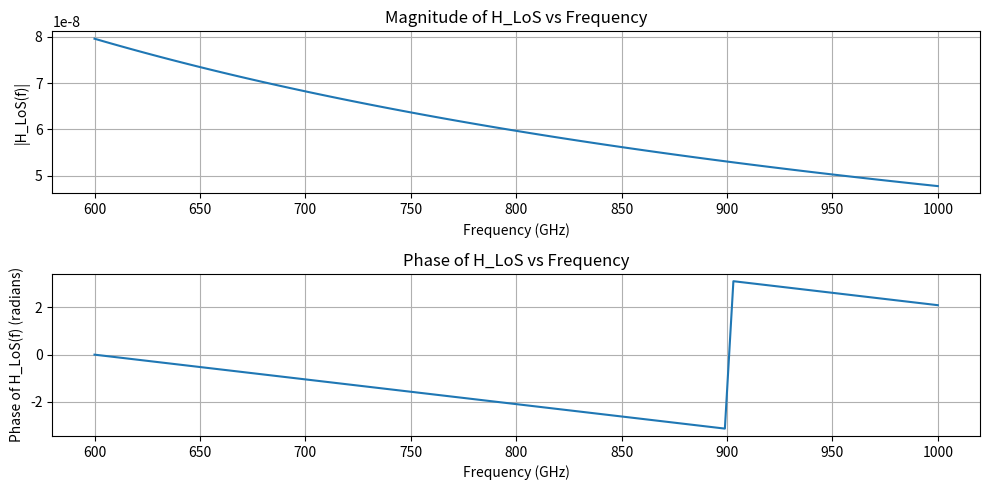
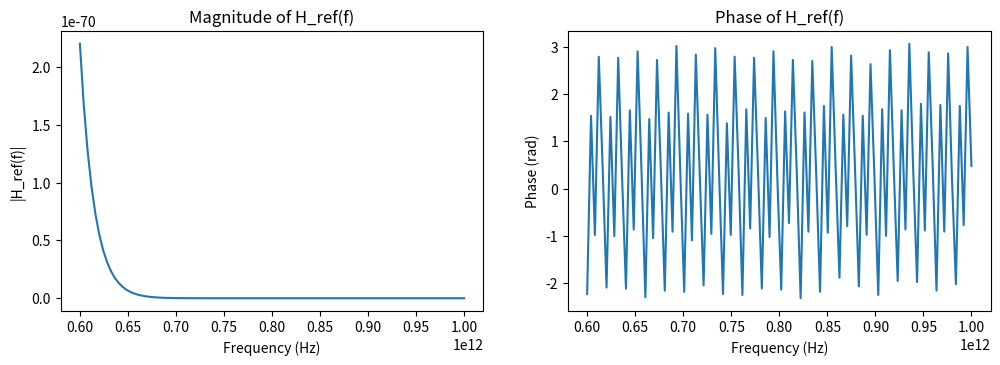
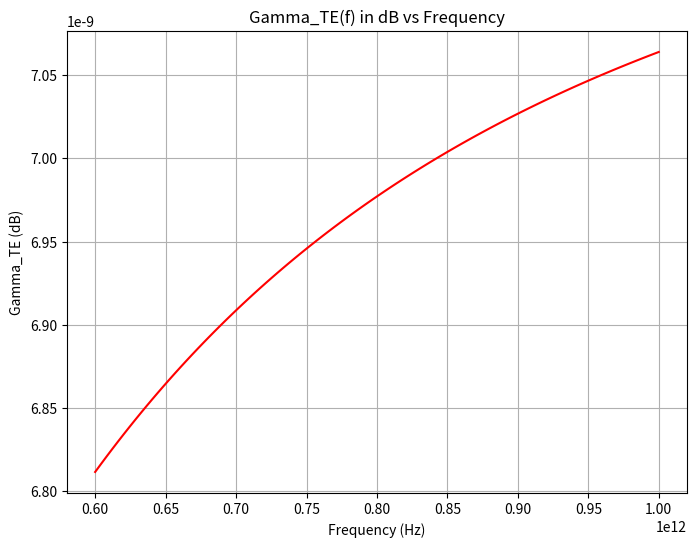
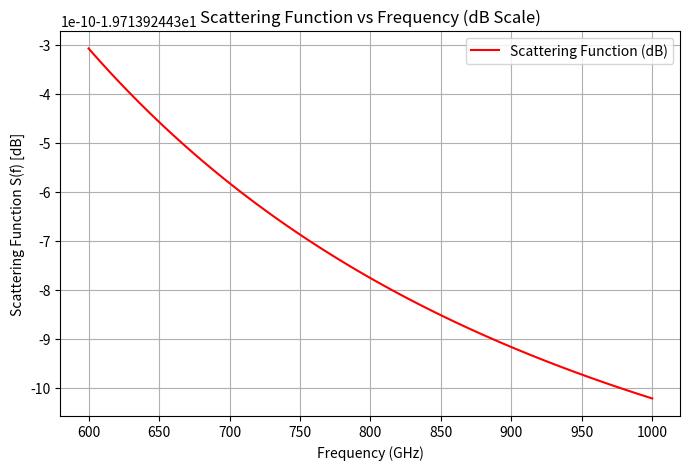
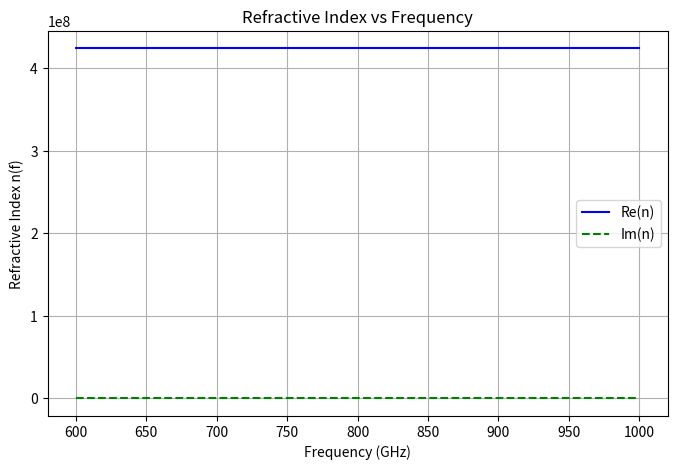
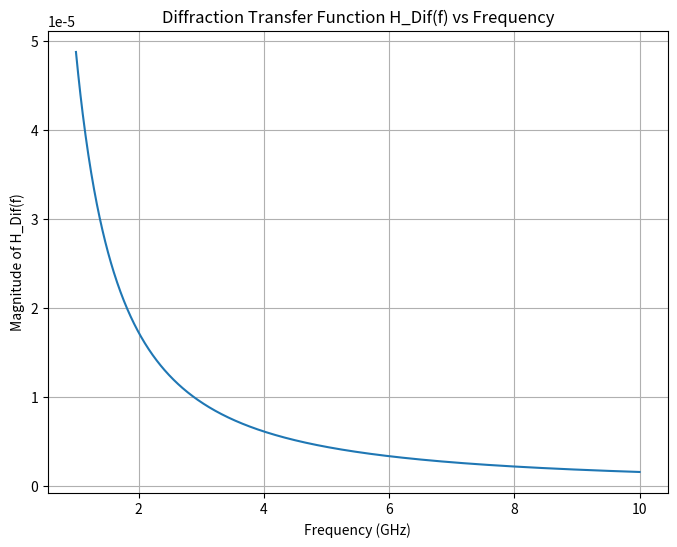
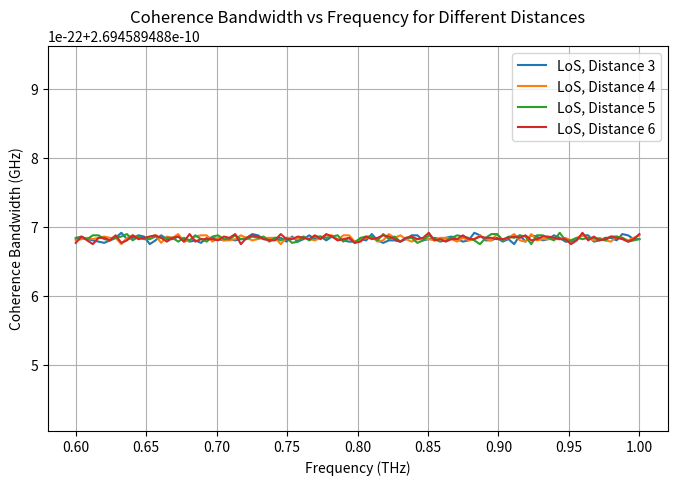
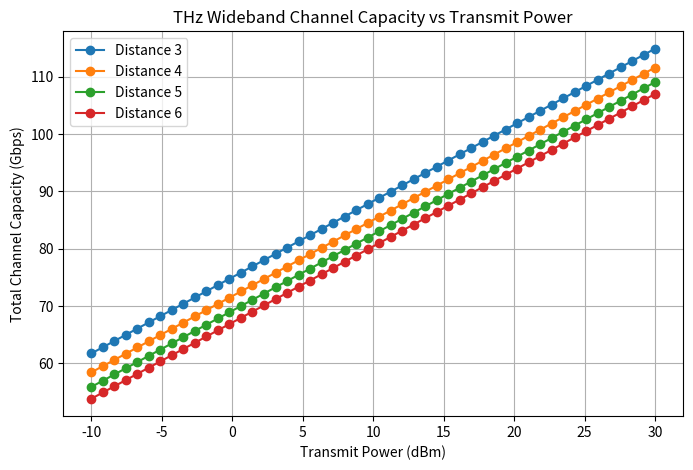
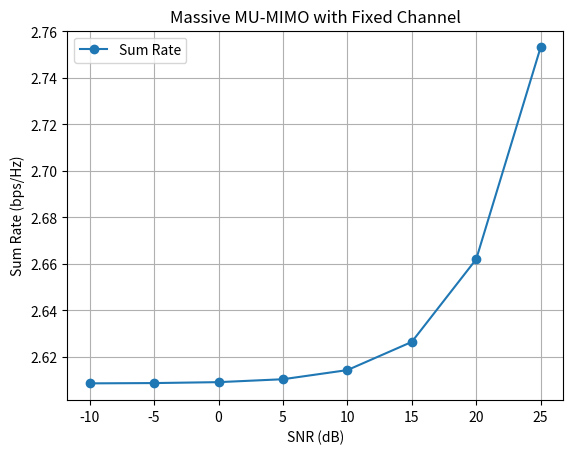
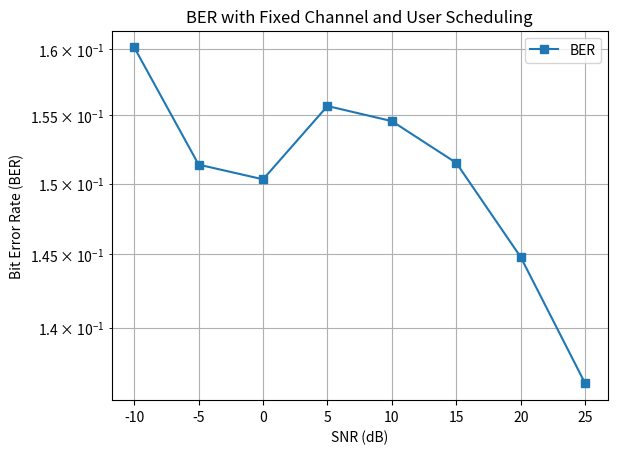
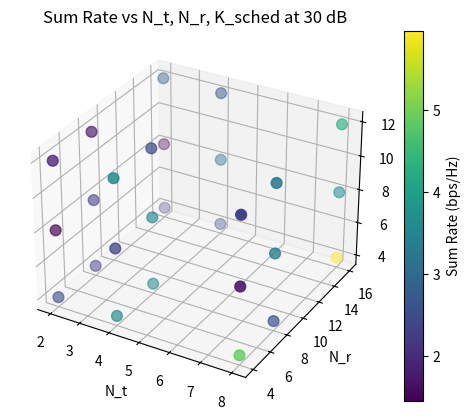
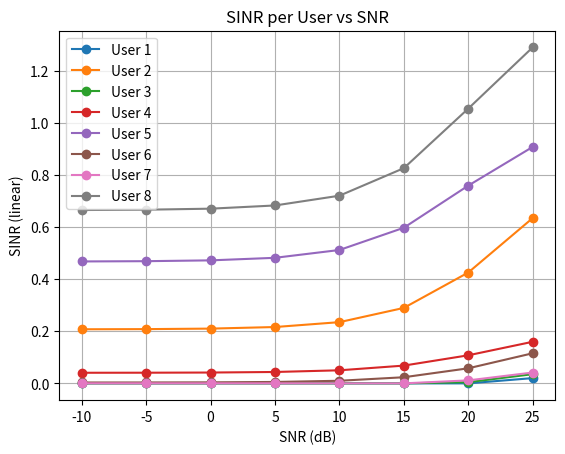
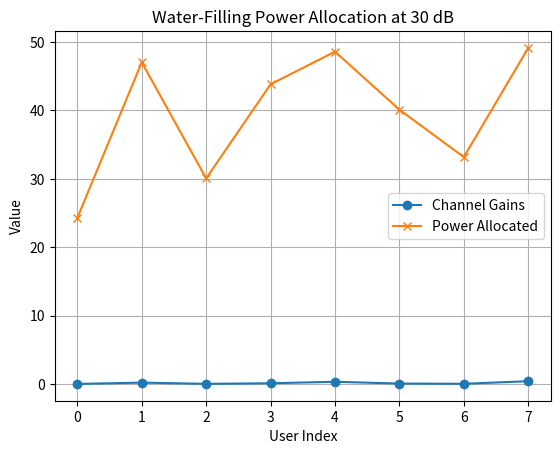
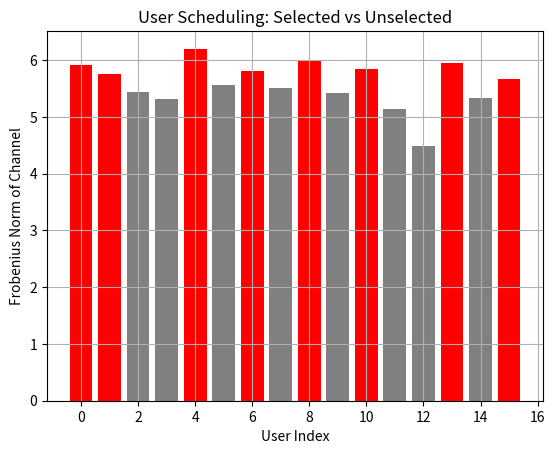
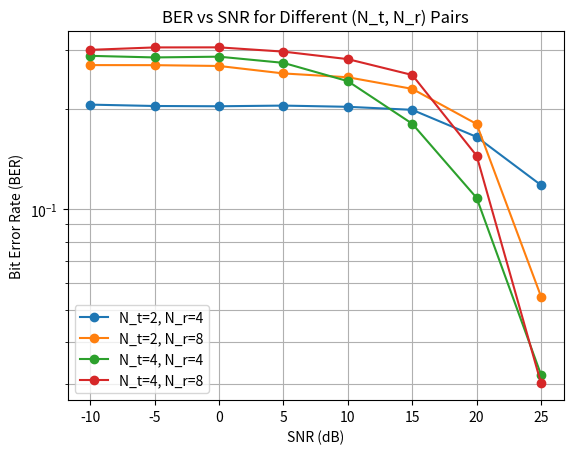

Write Python code to recreate these figures, in order.
# -*- coding: utf-8 -*-
"""Aircraft_Communication_THz.ipynb

Automatically generated by Colab.

Original file is located at
    https://colab.research.google.com/<link-removed>

### Air to Ground Aircraft Communication Modelling and Analysis for THz frequency range

# [redacted]
# [redacted]
# [redacted]

LOS Propagation
"""

import numpy as np
import matplotlib.pyplot as plt
from scipy.special import factorial

def H_Spr(f, r):
  c = 3e8  # Speed of light
  return c / (4 * np.pi * f * r)

def H_LoS(f, r, t_los):
  return H_Spr(f, r) * np.exp(-1j * 2 * np.pi * f * t_los)

# Example parameters
r = 500  # Distance between transmitter and receiver (meters)
t_los = r / 3e8  # Time delay for line-of-sight propagation

# Define frequency range (0.6 THz to 1 THz)
frequencies = np.linspace(6e11, 1e12, 100)  # Frequency in Hz

# Compute H_LoS(f) for each frequency
H_LoS_values = [H_LoS(f, r, t_los) for f in frequencies]

# Compute magnitude and phase of H_LoS
H_LoS_magnitude = np.abs(H_LoS_values)
H_LoS_phase = np.angle(H_LoS_values)

# Plot magnitude
plt.figure(figsize=(10, 5))
plt.subplot(2, 1, 1)
plt.plot(frequencies / 1e9, H_LoS_magnitude)
plt.xlabel('Frequency (GHz)')
plt.ylabel('|H_LoS(f)|')
plt.title('Magnitude of H_LoS vs Frequency')
plt.grid(True)

# Plot phase
plt.subplot(2, 1, 2)
plt.plot(frequencies / 1e9, H_LoS_phase)
plt.xlabel('Frequency (GHz)')
plt.ylabel('Phase of H_LoS(f) (radians)')
plt.title('Phase of H_LoS vs Frequency')
plt.grid(True)

plt.tight_layout()
plt.show()

def H_Ref(f, c, r1, r2, r, tau_los, R_f):
    """
    Calculates H_Ref(f) according to the given formula, with tau_ref calculation.
    """
    tau_ref = tau_los + (r1 + r2 - r) / c
    term1 = c / (4 * np.pi * f * (r1 + r2))
    term2 = np.exp(-1j * 2 * np.pi * f * tau_ref - 0.5 * (r1 + r2))
    term3 = R_f(f)
    H_ref = term1 * term2 * term3
    return H_ref

def n_t(f, epsilon_inf=4, epsilon_s=10, tau=1e-12, u_r = 1):
    """
    Computes the frequency-dependent refractive index using a simple Debye model.
    :param f: Frequency (Hz)
    :param epsilon_inf: High-frequency permittivity
    :param epsilon_s: Static permittivity
    :param tau: Relaxation time (s)
    :return: Refractive index n_t(f)
    """

    omega = 2 * np.pi * f
    epsilon_r = epsilon_inf + (epsilon_s - epsilon_inf) / (1 + 1j * omega * tau)
    ref_t = np.sqrt(epsilon_r*u_r)*3e8
    return np.real(ref_t)

def gamma_te(f, r1, r2, r, n_t):
    cos_theta_i = (r1**2 + r2**2 - r**2) / (2 * r1 * r2)
    # theta_i = 0.5 * np.arccos(cos_theta_i)
    res = -np.exp(-2 * cos_theta_i / np.sqrt(n_t**2 - 1))
    return res

def rho(f, sigma, r1, r2, r, c):
    cos_theta_i = (r1**2 + r2**2 - r**2) / (2 * r1 * r2)
    # theta_i = 0.5 * np.arccos(cos_theta_i)
    res = np.exp((-8 * np.pi**2 * f**2 * sigma**2 *cos_theta_i**2) / (c**2))
    return res

def R_f(f, r1, r2, r, n_t, sigma, c):
    return gamma_te(f, r1, r2, r, n_t) * rho(f, sigma, r1, r2, r, c)

# Example usage and test cases:
c = 3e8  # Speed of light
r1 = 100
r2 = 150
r = 200
tau_los = c/r

sigma = 1e-3
relative_permittivity = 4.0
conductivity = 0.01

frequencies = np.linspace(6e11, 1e12, 100)  # Range of frequencies

H_ref_values = []
gamma_te_values = []
rho_values = []
R_f_values = []

for f in frequencies:
    ref_t = n_t(f, epsilon_inf=4, epsilon_s=10, tau=1e-12, u_r = 1)
    H_ref_values.append(H_Ref(f, c, r1, r2, r, tau_los, lambda f: R_f(f, r1, r2, r, ref_t, sigma, c)))
    gamma_te_values.append(gamma_te(f, r1, r2, r, ref_t))

H_ref_magnitudes = np.abs(H_ref_values)
H_ref_phases = np.angle(H_ref_values)

plt.figure(figsize=(12, 8))

plt.subplot(2, 2, 1)
plt.plot(frequencies, H_ref_magnitudes)
plt.title("Magnitude of H_ref(f)")
plt.xlabel("Frequency (Hz)")
plt.ylabel("|H_ref(f)|")

plt.subplot(2, 2, 2)
plt.plot(frequencies, H_ref_phases)
plt.title("Phase of H_ref(f)")
plt.xlabel("Frequency (Hz)")
plt.ylabel("Phase (rad)")

# Convert gamma_te to dB for frequency plot
gamma_te_dB = 20 * np.log10(np.abs(gamma_te_values))

# Plot gamma_te in dB vs frequency
plt.figure(figsize=(8, 6))
plt.plot(frequencies, gamma_te_dB, color='r')
plt.xlabel("Frequency (Hz)")
plt.ylabel("Gamma_TE (dB)")
plt.title("Gamma_TE(f) in dB vs Frequency")
plt.grid(True)
plt.show()

def H_Sca(f, rho_0, L, F, lx, ly, g, theta_1):
    """
    Computes the scattering function S(f) based on the modified Beckmann-Kirchhoff theory.
    :param f: Frequency (Hz)
    :param rho_0: Roughness parameter
    :param L: Characteristic length scale (m)
    :param F: Fresnel coefficient
    :param lx: Correlation length in x-direction (m)
    :param ly: Correlation length in y-direction (m)
    :param g: RMS surface slope
    :param theta_1: Incident zenith angle (radians)
    :return: Computed scattering function S(f)
    """

    m_values = np.arange(1, 50)  # Truncate infinite sum at m=50
    v_s = 1  # Example scattering coefficient, modify as needed

    factor_1 = -np.exp(- (2 * np.cos(theta_1)) / (np.sqrt(n_t(f, epsilon_inf=4, epsilon_s=10, tau=1e-12, u_r = 1)**2 - 1)))
    factor_2 = (1 / np.sqrt(1 + g + (g**2/2) + (g**3 / 6)))
    factor_3 = np.sqrt(rho_0**2 + (np.pi * np.cos(theta_1) / 100)*(g*np.exp(-g*v_s) + g**2*np.exp(-v_s/2)/4))

    S_f = factor_1 * factor_2 * factor_3
    return S_f

# Define frequency range
frequencies = np.linspace(6e11, 1e12, 100)  # From 600 GHz to 1 THz

# Compute scattering function S(f) and refractive index n_t(f)
S_values = np.array([H_Sca(f, rho_0=0.1, L=0.05, F=0.9, lx=0.1, ly=0.1, g=0.5, theta_1=np.pi/4) for f in frequencies]) # Check constants
n_values = np.array([n_t(f, epsilon_inf=2, epsilon_s=2, tau=1e-12, u_r=1) for f in frequencies]) # Change epsilon_s

# Convert scattering function to dB scale: S_dB = 20 * log10(|S(f)|)
S_values_dB = 20 * np.log10(np.abs(S_values))

# Plot Scattering Function in dB
plt.figure(figsize=(8, 5))
plt.plot(frequencies / 1e9, S_values_dB, label="Scattering Function (dB)", color='r')
plt.xlabel("Frequency (GHz)")
plt.ylabel("Scattering Function S(f) [dB]")
plt.title("Scattering Function vs Frequency (dB Scale)")
plt.grid()
plt.legend()
plt.show()

# Plot Refractive Index vs Frequency
plt.figure(figsize=(8, 5))
plt.plot(frequencies / 1e9, np.real(n_values), label="Re(n)", color='b')  # Real part of refractive index
plt.plot(frequencies / 1e9, np.imag(n_values), label="Im(n)", color='g', linestyle='dashed')  # Imaginary part
plt.xlabel("Frequency (GHz)")
plt.ylabel("Refractive Index n(f)")
plt.title("Refractive Index vs Frequency")
plt.grid()
plt.legend()
plt.show()

def delta_d(h_d, d1, d2):
    """Calculate additional distance Δd."""
    return (h_d**2 * (d1 + d2)) / (2 * d1 * d2)

def diffraction_angle(h_d, d1, d2):
    """Calculate diffraction angle θ_d in degrees."""
    return 180 - np.degrees(np.arccos(h_d / d1) - np.arccos(h_d / d2))

def v_f(f, h_d, d1, d2, c=3e8):
    """Compute v(f)."""
    delta_d_value = delta_d(h_d, d1, d2)
    return np.sqrt(2 * f * delta_d_value / c)

def L_f(v_f):
  u_1 = 1
  u_2 = 1
  u_3 = 1

  """Compute the diffraction coefficient L(f) based on v(f)."""
  if v_f < 1:
      return u_1 * 0.5 * np.exp(-0.95 * v_f)
  elif 1 <= v_f <= 2.4:
      return u_2 * (0.4 - np.sqrt(0.12 - (0.38 - 0.1 * v_f)**2))
  else:
      return u_3 * 0.225 / v_f

def H_Dif(f, d1, d2, h_d, c=3e8):
    """Compute the diffraction transfer function H_Dif(f)."""
    delta_d_value = delta_d(h_d, d1, d2)
    v = v_f(f, h_d, d1, d2, c)
    L = L_f(v)
    exponent = -1j * (2 * np.pi * f * (d1 + d2) / c + 0.5 * (2 * np.pi * f / c) * delta_d_value)
    return (c / (4 * np.pi * f * (d1 + d2))) * np.exp(exponent) * L

# Example parameters
h_d = 10  # Height of the diffraction point (in meters)
d1 = 4    # Distance from the source to the diffraction point (in meters)
d2 = 5    # Distance from the diffraction point to the receiver (in meters)

# Frequency range (from 1 GHz to 10 GHz)
frequencies = np.linspace(1e9, 10e9, 1000)  # Frequency range (Hz)

# Compute H_Dif(f) for each frequency
H_Dif_values = [H_Dif(f, d1, d2, h_d) for f in frequencies]

# Plot the magnitude of H_Dif(f)
H_Dif_magnitude = np.abs(H_Dif_values)

plt.figure(figsize=(8, 6))
plt.plot(frequencies / 1e9, H_Dif_magnitude)  # Convert frequencies to GHz for plotting
plt.xlabel('Frequency (GHz)')
plt.ylabel('Magnitude of H_Dif(f)')
plt.title('Diffraction Transfer Function H_Dif(f) vs Frequency')
plt.grid(True)
plt.show()

def coherence_bandwidth(h_i_values, tau_values):
    tau_mean = np.sum(h_i_values*tau_values)/np.sum(h_i_values)
    tau_mean_square = np.sum(h_i_values*(tau_values**2))/np.sum(h_i_values)
    delay_spread = np.sqrt(abs(tau_mean_square - tau_mean**2))
    coherence_bandwidth = 1/5*delay_spread
    return coherence_bandwidth

tau_values = np.random.uniform(9e-9, 14e-9, 100)

"""### Coherence Bandwidth"""

# Constants
c = 3e8  # Speed of light (m/s)
B_start = 6e11  # Start frequency (0.06 THz)
B_end = 1e12  # End frequency (10 THz)
N_B = 100  # Number of sub-bands
S_N = 1e-20  # Power spectral density of noise (W/Hz)
P_total_dBm_values = np.linspace(-10, 30, 50)  # Transmit Power range (-10 dBm to 30 dBm)

frequencies = np.linspace(B_start, B_end, N_B)
delta_f = (B_end - B_start) / N_B
distances = [3, 4, 5, 6]
C_total_values = {d: [] for d in distances}
coherence_bandwidths = []
i = 0
for d in distances:
  B_c_los = []
  for f in frequencies:
    h_i_values = []
    for t_los in tau_values:
      h_i_values.append(np.abs(H_LoS(f, d, t_los))**2 + np.abs(H_Sca(f, rho_0=0.1, L=0.05, F=0.9, lx=0.1, ly=0.1, g=0.5, theta_1=np.pi/4))**2 + np.abs(H_Dif(f, d1, d2, h_d))**2)
    B_c_los.append(coherence_bandwidth(h_i_values, tau_values))
  coherence_bandwidths.append(B_c_los)


# Plot Coherence Bandwidth vs Frequency
plt.figure(figsize=(8, 5))
for i in range(0, 4):
  plt.plot(frequencies/1e12, coherence_bandwidths[i], label=f"LoS, Distance {distances[i]}")

plt.xlabel("Frequency (THz)")
plt.ylabel("Coherence Bandwidth (GHz)")
plt.title("Coherence Bandwidth vs Frequency for Different Distances")
plt.legend()
plt.grid()
plt.show()

"""### Channel Capacity"""

f = 6e11

for d in distances:
  for P_total_dBm in P_total_dBm_values:
    P_total = 10**(P_total_dBm / 10) / 1000  # Convert dBm to Watts
    P_i = P_total / N_B  # Equal Power Allocation (EPA)

    # Compute channel capacity per sub-band
    C_i = delta_f * (np.log2(1 + (((np.abs(H_LoS(f, d*1e-5, t_los))**2 +
                        np.abs(H_Sca(f, rho_0=0.1, L=0.05, F=0.9, lx=0.1, ly=0.1, g=0.5, theta_1=np.pi/4))**2 +
                        np.abs(H_Dif(f, d1, d2, h_d))**2)) * P_i) / (delta_f * S_N)))
    C_total = np.sum(C_i) / 1e9  # Convert to Gbps
    C_total_values[d].append(C_total)

# Plot Channel Capacity vs Transmit Power for Different Distances
plt.figure(figsize=(8, 5))
for d in distances:
    plt.plot(P_total_dBm_values, C_total_values[d], marker='o', label=f"Distance {d}")

plt.xlabel("Transmit Power (dBm)")
plt.ylabel("Total Channel Capacity (Gbps)")
plt.title("THz Wideband Channel Capacity vs Transmit Power")
plt.legend()
plt.grid()
plt.show()

import numpy as np
import matplotlib.pyplot as plt
from numpy.linalg import inv, norm

np.random.seed(42)

# System parameters
N_t = 2 # Number of base station
K_total = 16 # Number of aircrafts at a time between two base stations
K_sched = 8 # Number of users allowed at a time
N_r = 8 # Number of receving antennas on the aircraft
SNR_dB = np.arange(-10, 30, 5)
SNR = 10**(SNR_dB / 10)
num_symbols = 1000

# Channel model
def generate_channel(N_r, N_t):
    return (np.random.randn(N_r, N_t) + 1j * np.random.randn(N_r, N_t)) / np.sqrt(2) # Gaussian + LoS channel

# Precoding and combining
def zero_forcing_precoder(H):
    return H.conj().T @ inv(H @ H.conj().T) # Pseudo-inverse to ensure orthogonality

def mmse_combiner(H, W, noise_power):
    return inv(H @ W @ W.conj().T @ H.conj().T + noise_power * np.eye(N_r)) @ H @ W

def water_filling(gains, P_total, noise_power):
    K = len(gains)
    gains = np.array(gains)
    mu = 0
    for _ in range(100):
        mu = (P_total + np.sum(noise_power / gains)) / K
        power_alloc = np.maximum(mu - noise_power / gains, 0)
        if np.abs(np.sum(power_alloc) - P_total) < 1e-6:
            break
    return power_alloc

# QPSK modulation
def qpsk_mod(bits):
    return (1 - 2 * bits[0::2]) + 1j * (1 - 2 * bits[1::2])

def qpsk_demod(symbols):
    bits = np.zeros(2 * len(symbols), dtype=int)
    bits[0::2] = (np.real(symbols) < 0).astype(int)
    bits[1::2] = (np.imag(symbols) < 0).astype(int)
    return bits

# User scheduling
def user_scheduling(H_all, K_sched):
    norms = [norm(H, 'fro') for H in H_all] # Square and add all elements of a matrix, square root that value and divide each element by that value
    selected_indices = np.argsort(norms)[-K_sched:]
    return selected_indices

# Generate fixed channels and precoders
H_all_users = [generate_channel(N_r, N_t) for _ in range(K_total)]
scheduled_indices = user_scheduling(H_all_users, K_sched)
H_sched = [H_all_users[i] for i in scheduled_indices]
H_stack = np.vstack(H_sched)

# Precoder
W = zero_forcing_precoder(H_stack)
W /= norm(W, 'fro')

# Gains remain constant
gains = [norm(H_sched[k] @ W[:, k])**2 for k in range(K_sched)]

# Main loop
sum_rates = []
ber_results = []

for snr_db in SNR_dB:
    snr = 10 ** (snr_db / 10)
    noise_power = 1
    tx_power = snr * noise_power

    # Power allocation stays per SNR
    power_alloc = water_filling(gains, tx_power, noise_power)

    rate = 0
    total_errors = 0
    total_bits = 0

    for k in range(K_sched):
        Hk = H_sched[k]
        Wk = W[:, k:k+1]
        Vk = mmse_combiner(Hk, Wk, noise_power)

        bits_tx = np.random.randint(0, 2, 2 * num_symbols)
        symbols = qpsk_mod(bits_tx)

        tx_signal = Wk @ (np.sqrt(power_alloc[k]) * symbols[np.newaxis, :])
        noise = np.sqrt(noise_power/2) * (np.random.randn(N_r, num_symbols) + 1j * np.random.randn(N_r, num_symbols))
        rx_signal = Hk @ tx_signal + noise
        yk = Vk.conj().T @ rx_signal

        bits_rx = qpsk_demod(yk.flatten())
        errors = np.sum(bits_rx != bits_tx)
        total_errors += errors
        total_bits += len(bits_tx)

        signal_power = np.abs(Vk.conj().T @ Hk @ Wk)**2 * power_alloc[k]
        interference = 0
        for j in range(K_sched):
            if j != k:
                Wj = W[:, j:j+1]
                interference += np.abs(Vk.conj().T @ Hk @ Wj)**2 * power_alloc[j]
        SINR = signal_power / (interference + noise_power)
        rate += np.log2(1 + SINR.real)

    sum_rates.append(rate)
    ber_results.append(total_errors / total_bits)

# Convert results to arrays
sum_rates = np.array(sum_rates).flatten()
ber_results = np.array(ber_results).flatten()

# Plotting
plt.figure()
plt.plot(SNR_dB, sum_rates, marker='o', label='Sum Rate')
plt.xlabel('SNR (dB)')
plt.ylabel('Sum Rate (bps/Hz)')
plt.title('Massive MU-MIMO with Fixed Channel')
plt.grid(True)
plt.legend()
plt.show()

plt.figure()
plt.semilogy(SNR_dB, ber_results, marker='s', label='BER')
plt.xlabel('SNR (dB)')
plt.ylabel('Bit Error Rate (BER)')
plt.title('BER with Fixed Channel and User Scheduling')
plt.grid(True, which='both')
plt.legend()
plt.show()

# === 1. Sum Rate for Different N_t, N_r, K_sched ===
N_t_list = [2, 4, 8]
N_r_list = [4, 8, 16]
K_sched_list = [4, 8, 12]
results = {}

for N_t in N_t_list:
    for N_r in N_r_list:
        for K_sched in K_sched_list:
            K_total = max(2 * K_sched, 16)
            H_all_users = [generate_channel(N_r, N_t) for _ in range(K_total)]
            selected_indices = user_scheduling(H_all_users, K_sched)
            H_sched = [H_all_users[i] for i in selected_indices]
            H_stack = np.vstack(H_sched)
            W = zero_forcing_precoder(H_stack)
            W /= norm(W, 'fro')
            gains = [norm(H_sched[k] @ W[:, k])**2 for k in range(K_sched)]
            power_alloc = water_filling(gains, tx_power, noise_power)

            rate = 0
            for k in range(K_sched):
                Hk = H_sched[k]
                Wk = W[:, k:k+1]
                Vk = mmse_combiner(Hk, Wk, noise_power)
                signal_power = np.abs(Vk.conj().T @ Hk @ Wk)**2 * power_alloc[k]
                interference = 0
                for j in range(K_sched):
                    if j != k:
                        Wj = W[:, j:j+1]
                        interference += np.abs(Vk.conj().T @ Hk @ Wj)**2 * power_alloc[j]
                SINR = signal_power / (interference + noise_power)
                rate += np.log2(1 + SINR.real)
            results[(N_t, N_r, K_sched)] = rate

fig = plt.figure()
ax = fig.add_subplot(111, projection='3d')
xs = [r[0] for r in results]
ys = [r[1] for r in results]
zs = [r[2] for r in results]
rates = [results[r] for r in results]
sc = ax.scatter(xs, ys, zs, c=rates, cmap='viridis', s=60)
ax.set_xlabel('N_t')
ax.set_ylabel('N_r')
ax.set_zlabel('K_sched')
fig.colorbar(sc, label='Sum Rate (bps/Hz)')
plt.title(f'Sum Rate vs N_t, N_r, K_sched at 30 dB')
plt.show()

# === 2. SINR per User vs SNR ===
N_t = 4
N_r = 8
K_total = 16
K_sched = 8
H_all_users = [generate_channel(N_r, N_t) for _ in range(K_total)]
scheduled_indices = user_scheduling(H_all_users, K_sched)
H_sched = [H_all_users[i] for i in scheduled_indices]
H_stack = np.vstack(H_sched)
W = zero_forcing_precoder(H_stack)
W /= norm(W, 'fro')
gains = [norm(H_sched[k] @ W[:, k])**2 for k in range(K_sched)]

sinr_per_user = []

for snr_db in SNR_dB:
    snr = 10 ** (snr_db / 10)
    tx_power = snr * noise_power
    power_alloc = water_filling(gains, tx_power, noise_power)

    user_sinrs = []
    for k in range(K_sched):
        Hk = H_sched[k]
        Wk = W[:, k:k+1]
        Vk = mmse_combiner(Hk, Wk, noise_power)
        signal_power = np.abs(Vk.conj().T @ Hk @ Wk)**2 * power_alloc[k]
        interference = 0
        for j in range(K_sched):
            if j != k:
                Wj = W[:, j:j+1]
                interference += np.abs(Vk.conj().T @ Hk @ Wj)**2 * power_alloc[j]
        SINR = signal_power / (interference + noise_power)
        user_sinrs.append(SINR.real)
    sinr_per_user.append(user_sinrs)

sinr_per_user = np.array(sinr_per_user)

plt.figure()
for k in range(K_sched):
    plt.plot(SNR_dB, sinr_per_user[:, k].squeeze(), marker='o', label=f'User {k+1}')
plt.xlabel('SNR (dB)')
plt.ylabel('SINR (linear)')
plt.title('SINR per User vs SNR')
plt.grid(True)
plt.legend()
plt.show()

# === 3. Water-Filling Power Allocation ===
plt.figure()
plt.plot(range(len(gains)), gains, marker='o', label='Channel Gains')
plt.plot(range(len(gains)), water_filling(gains, tx_power, noise_power), marker='x', label='Power Allocated')
plt.xlabel('User Index')
plt.ylabel('Value')
plt.title(f'Water-Filling Power Allocation at 30 dB')
plt.grid(True)
plt.legend()
plt.show()

# === 4. User Scheduling Frobenius Norm ===
fro_norms = [norm(H, 'fro') for H in H_all_users]
selected = np.zeros(K_total)
selected[scheduled_indices] = 1

plt.figure()
plt.bar(range(K_total), fro_norms, color=['red' if selected[i] else 'gray' for i in range(K_total)])
plt.xlabel('User Index')
plt.ylabel('Frobenius Norm of Channel')
plt.title('User Scheduling: Selected vs Unselected')
plt.grid(True)
plt.show()

# === 5. BER vs SNR for Different (N_r, N_t) Pairs ===
N_t_list = [2, 4]
N_r_list = [4, 8]
K_sched = 8
K_total = 2 * K_sched
num_symbols = 1000

plt.figure()

for N_t in N_t_list:
    for N_r in N_r_list:
        ber_curve = []

        H_all_users = [generate_channel(N_r, N_t) for _ in range(K_total)]
        selected_indices = user_scheduling(H_all_users, K_sched)
        H_sched = [H_all_users[i] for i in selected_indices]
        H_stack = np.vstack(H_sched)

        W = zero_forcing_precoder(H_stack)
        W /= norm(W, 'fro')
        gains = [norm(H_sched[k] @ W[:, k])**2 for k in range(K_sched)]

        for snr_db in SNR_dB:
            snr = 10 ** (snr_db / 10)
            tx_power = snr * noise_power
            power_alloc = water_filling(gains, tx_power, noise_power)

            total_errors = 0
            total_bits = 0

            for k in range(K_sched):
                Hk = H_sched[k]
                Wk = W[:, k:k+1]
                Vk = mmse_combiner(Hk, Wk, noise_power)

                bits_tx = np.random.randint(0, 2, 2 * num_symbols)
                symbols = qpsk_mod(bits_tx)

                tx_signal = Wk @ (np.sqrt(power_alloc[k]) * symbols[np.newaxis, :])
                noise = np.sqrt(noise_power / 2) * (np.random.randn(N_r, num_symbols) + 1j * np.random.randn(N_r, num_symbols))
                rx_signal = Hk @ tx_signal + noise
                yk = Vk.conj().T @ rx_signal

                bits_rx = qpsk_demod(yk.flatten())
                errors = np.sum(bits_rx != bits_tx)
                total_errors += errors
                total_bits += len(bits_tx)

            ber_curve.append(total_errors / total_bits)

        plt.semilogy(SNR_dB, ber_curve, marker='o', label=f'N_t={N_t}, N_r={N_r}')

plt.xlabel('SNR (dB)')
plt.ylabel('Bit Error Rate (BER)')
plt.title('BER vs SNR for Different (N_t, N_r) Pairs')
plt.grid(True, which='both')
plt.legend()
plt.show()